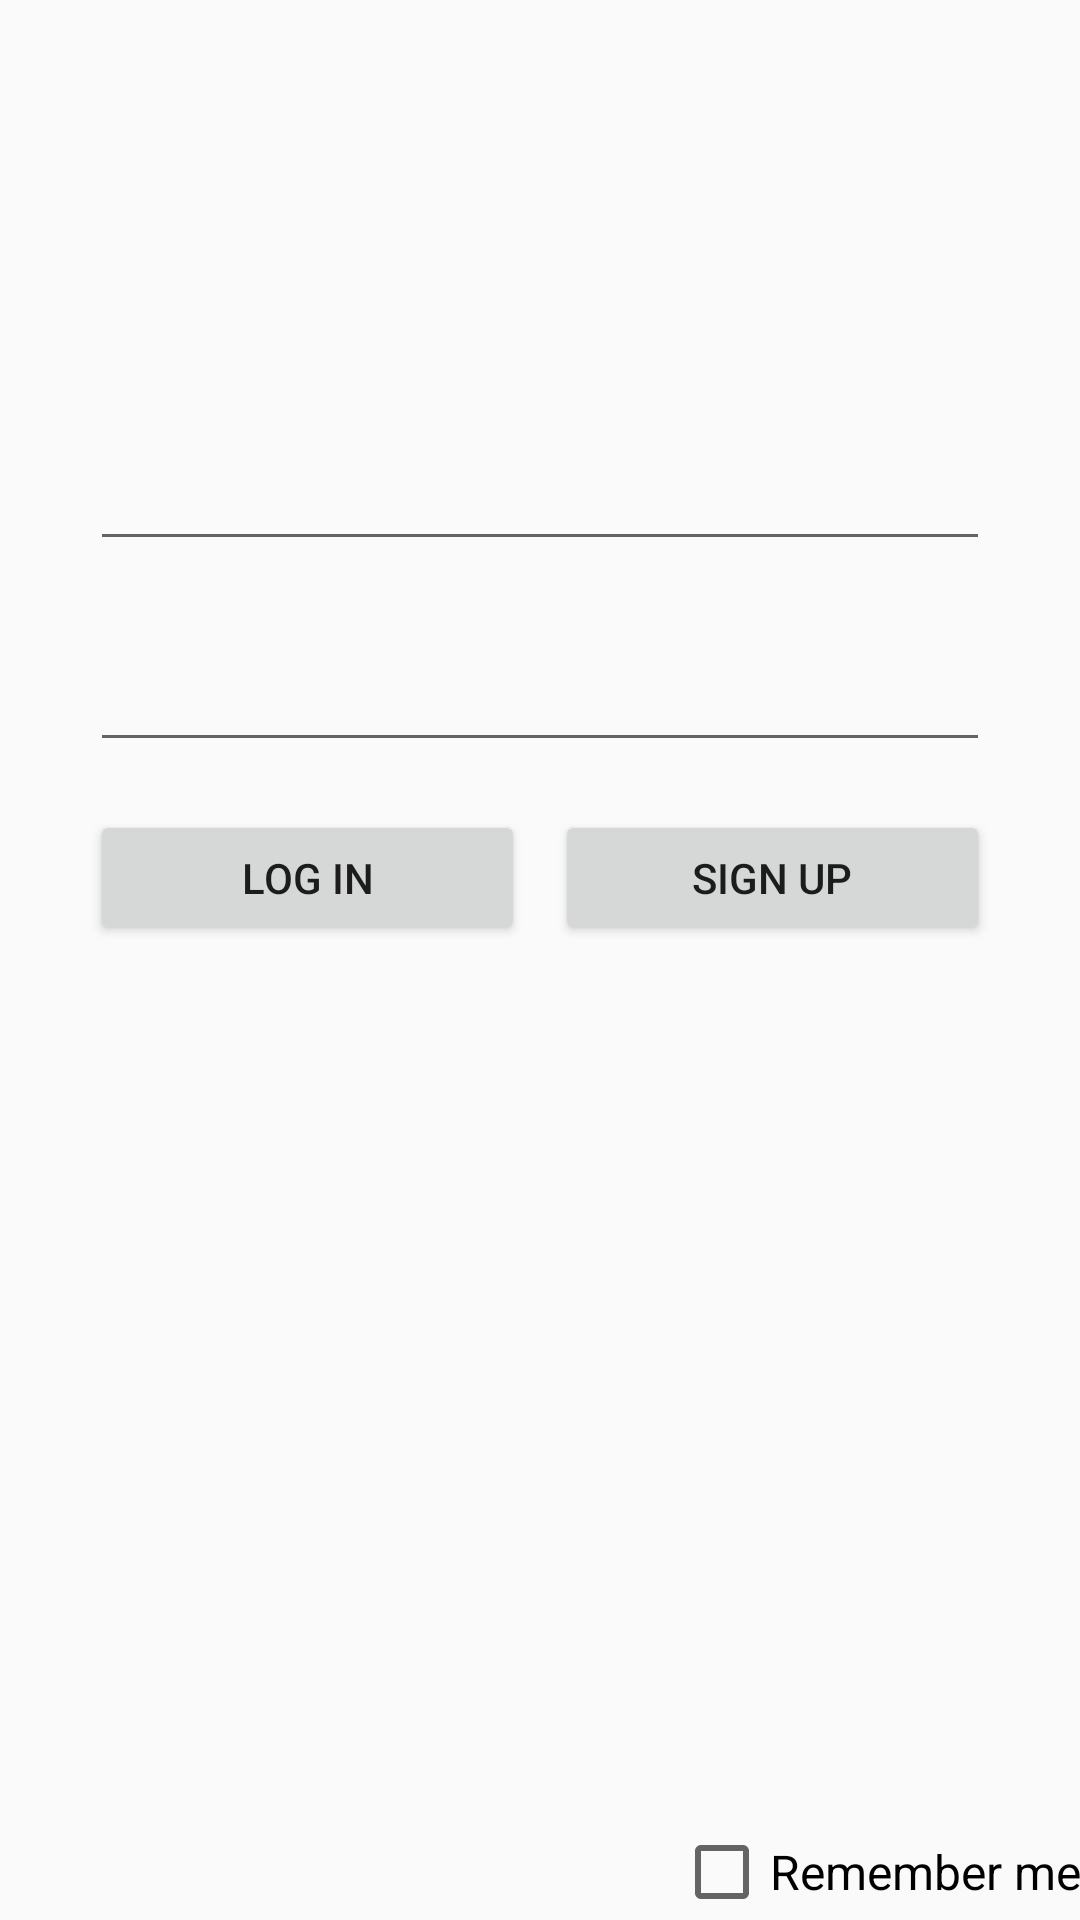

Android layout source for this screen:
<!-- AndroidManifest.xml: application theme AppTheme -->
<!-- res/layout/fragment_authorisation.xml -->
<RelativeLayout xmlns:android="http://schemas.android.com/apk/res/android"
    android:layout_width="match_parent"
    android:layout_height="match_parent"
    android:paddingLeft="@dimen/activity_horizontal_margin"
    android:paddingRight="@dimen/activity_horizontal_margin"
    android:paddingTop="@dimen/activity_vertical_margin"
    android:paddingBottom="@dimen/activity_vertical_margin"
    android:background="@color/gray_50">



    <android.support.design.widget.TextInputLayout
        android:layout_width="wrap_content"
        android:layout_height="wrap_content"
        android:id="@+id/tilAuthEmail"
        android:layout_gravity="center_horizontal"
        android:layout_above="@+id/tilAuthPassword"
        android:layout_centerHorizontal="true"
        android:layout_marginBottom="16dp">

        <EditText
            android:layout_width="300dp"
            android:layout_height="wrap_content"
            android:inputType="textEmailAddress"
            android:id="@+id/etAuthEmail"
            android:textSize="16sp" />

    </android.support.design.widget.TextInputLayout>



    <android.support.design.widget.TextInputLayout
        android:layout_width="wrap_content"
        android:layout_height="wrap_content"
        android:id="@+id/tilAuthPassword"
        android:layout_gravity="center_horizontal"
        android:layout_above="@+id/btAuthSignUp"
        android:layout_alignStart="@+id/tilAuthEmail"
        android:layout_marginBottom="16dp">

        <EditText
            android:layout_width="300dp"
            android:layout_height="40dp"
            android:inputType="textPassword"
            android:id="@+id/etAuthPassword"
            android:textSize="16sp" />

    </android.support.design.widget.TextInputLayout>

    <Button
        android:layout_width="145dp"
        android:layout_height="45dp"
        android:text="@string/log_in"
        android:id="@+id/btAuthLogIn"

        android:layout_alignParentTop="true"
        android:layout_alignLeft="@+id/tilAuthEmail"
        android:layout_alignStart="@+id/tilAuthEmail"
        android:layout_marginTop="270dp" />

    <Button
        android:layout_width="145dp"
        android:layout_height="45dp"
        android:text="@string/sign_up"
        android:id="@+id/btAuthSignUp"

        android:layout_alignTop="@+id/btAuthLogIn"
        android:layout_alignRight="@+id/tilAuthPassword"
        android:layout_alignEnd="@+id/tilAuthPassword" />

    <CheckBox
        android:layout_width="wrap_content"
        android:layout_height="wrap_content"
        android:text="Remember me"
        android:id="@+id/cbAuthRememberMe"
        android:layout_alignParentBottom="true"
        android:layout_alignParentEnd="true"
        android:textSize="16sp" />

</RelativeLayout>
<!-- resources referenced by this layout -->
<resources>
  <color name="gray_50">#FAFAFA</color>
  <string name="log_in">Log In</string>
  <string name="sign_up">Sign Up</string>
  <style name="AppTheme" parent="Theme.AppCompat.Light.NoActionBar">
          <item name="colorPrimary">@color/colorPrimary</item>
          <item name="colorPrimaryDark">@color/colorPrimaryDark</item>
  
  
  
          <item name="colorAccent">@color/colorAccent</item>
  
          <item name="android:actionOverflowButtonStyle">@style/MyActionButtonOverflow</item>
  
  
  
  
          <item name="android:itemTextAppearance">@android:color/primary_text_dark</item>
  
      </style>
  <color name="colorPrimary">#009688</color>
  <color name="colorPrimaryDark">#00796b</color>
  <color name="colorAccent">#d9ee00</color>
  <style name="MyActionButtonOverflow" parent="android:style/Widget.Holo.ActionButton.Overflow">
          <item name="android:src">@drawable/ic_dots_vertical_white_24dp</item>
      </style>
</resources>
